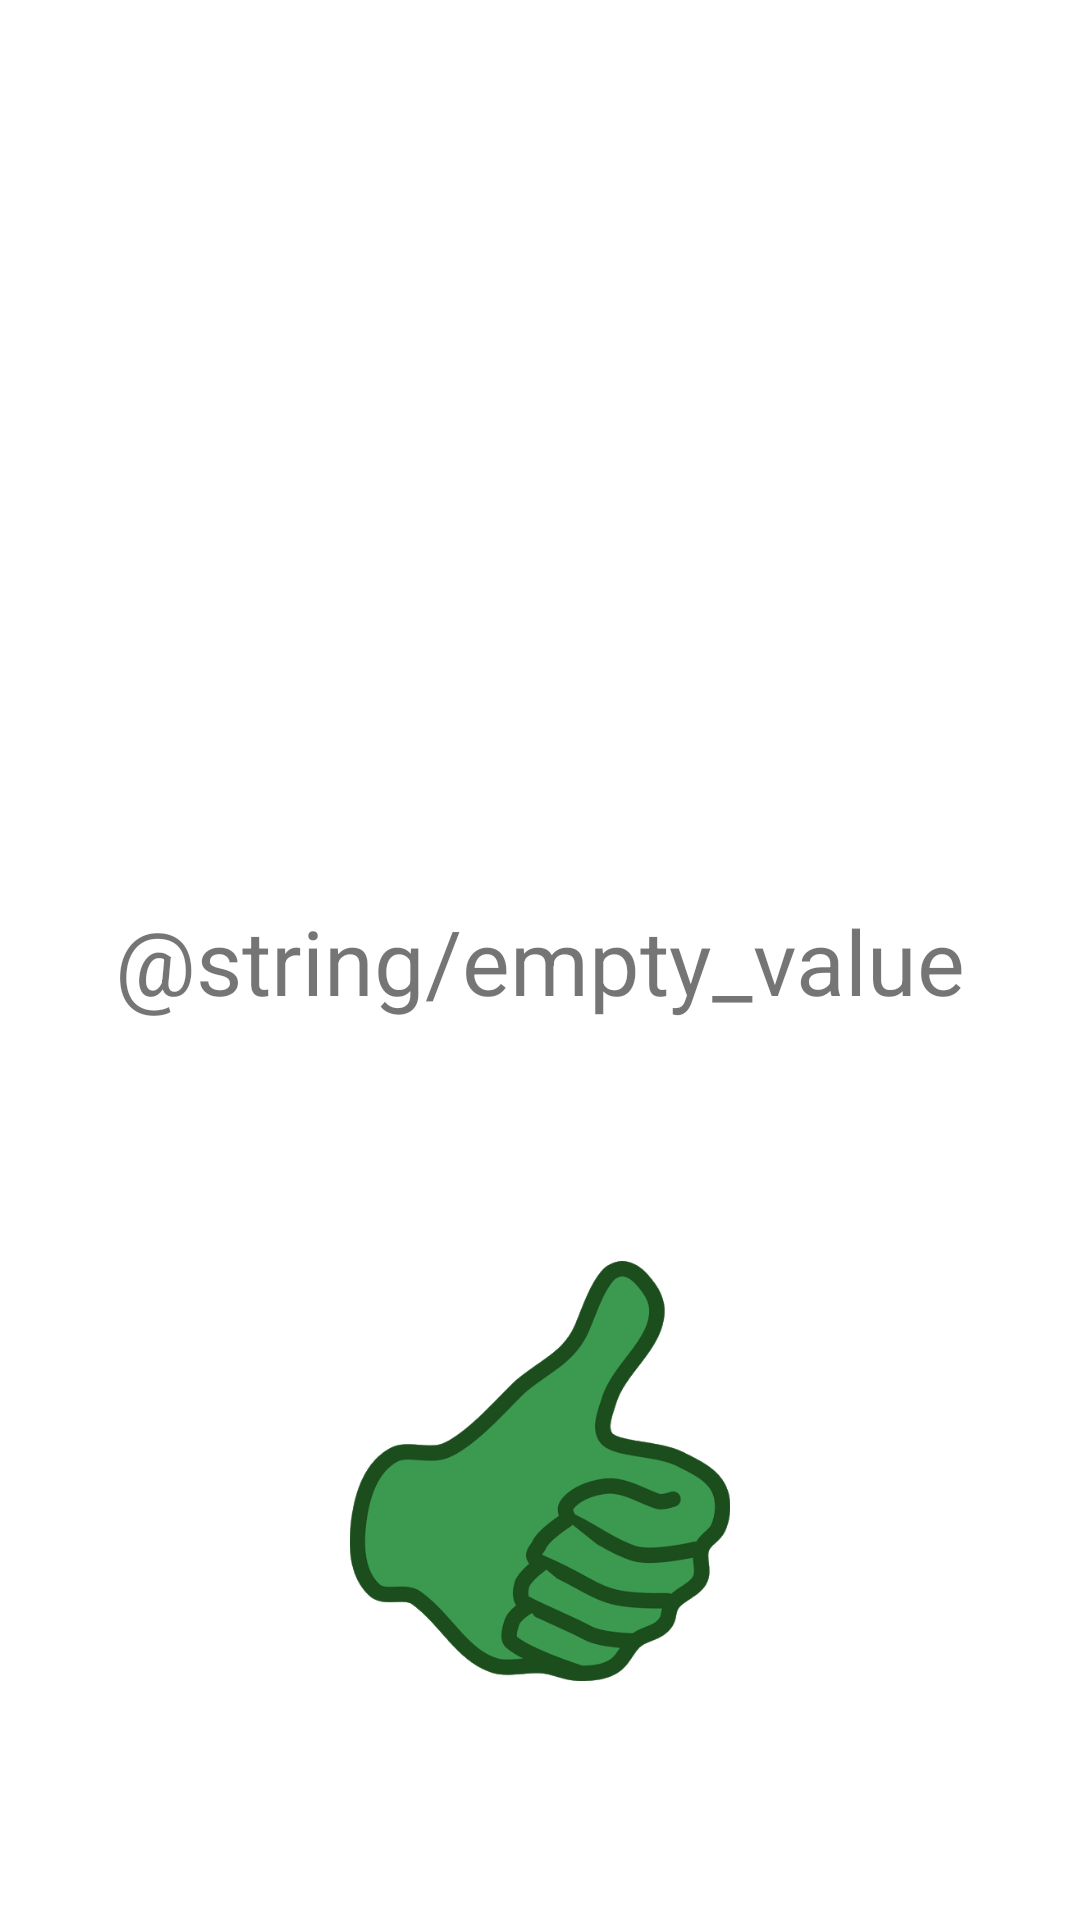

Layout XML and referenced resources for this Android screen:
<!-- AndroidManifest.xml: application theme Theme.MyApplication_working -->
<!-- res/layout/activity_main3.xml -->
<?xml version="1.0" encoding="utf-8"?>
<androidx.constraintlayout.widget.ConstraintLayout xmlns:android="http://schemas.android.com/apk/res/android"
    xmlns:app="http://schemas.android.com/apk/res-auto"
    xmlns:tools="http://schemas.android.com/tools"
    android:layout_width="match_parent"
    android:layout_height="match_parent"
    tools:context=".BmiResultAcitivity">

    <TextView
        android:id="@+id/myTextView"
        android:layout_width="wrap_content"
        android:layout_height="wrap_content"
        android:text="@string/empty_value"
        android:textSize="30dp"
        app:layout_constraintBottom_toBottomOf="parent"
        app:layout_constraintEnd_toEndOf="parent"
        app:layout_constraintStart_toStartOf="parent"
        app:layout_constraintTop_toTopOf="parent" />

    <TextView
        android:id="@+id/helloTV"
        android:layout_width="wrap_content"
        android:layout_height="wrap_content"
        android:gravity="center"
        android:textSize="20dp"
        app:layout_constraintBottom_toBottomOf="parent"
        app:layout_constraintEnd_toEndOf="parent"
        app:layout_constraintHorizontal_bias="0.5"
        app:layout_constraintStart_toStartOf="parent"
        app:layout_constraintTop_toTopOf="parent"
        app:layout_constraintVertical_bias="0.32999998" />

    <ImageView
        android:id="@+id/thumbImg"
        android:layout_width="164dp"
        android:layout_height="140dp"
        app:layout_constraintBottom_toBottomOf="parent"
        app:layout_constraintEnd_toEndOf="parent"
        app:layout_constraintStart_toStartOf="parent"
        app:layout_constraintTop_toBottomOf="@+id/myTextView"
        app:srcCompat="@drawable/thumb" />

</androidx.constraintlayout.widget.ConstraintLayout>
<!-- resources referenced by this layout -->
<resources>
  <!-- drawable thumb: png bitmap (drawable, 43142 bytes) -->
  <style name="Theme.MyApplication_working" parent="Theme.MaterialComponents.DayNight.DarkActionBar">
          
          <item name="colorPrimary">@color/dark_red</item>
          <item name="colorPrimaryVariant">@color/dark_red</item>
          <item name="colorOnPrimary">@color/white</item>
          
          <item name="colorSecondary">@color/teal_200</item>
          <item name="colorSecondaryVariant">@color/teal_700</item>
          <item name="colorOnSecondary">@color/black</item>
          
          <item name="android:statusBarColor" tools:targetApi="l">?attr/colorPrimaryVariant</item>
          
      </style>
  <color name="dark_red">#B71C1C</color>
  <color name="white">#FFFFFFFF</color>
  <color name="teal_200">#FF03DAC5</color>
  <color name="teal_700">#FF018786</color>
  <color name="black">#FF000000</color>
</resources>
